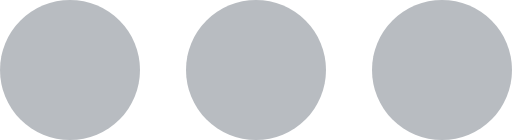
t = 0.00 s
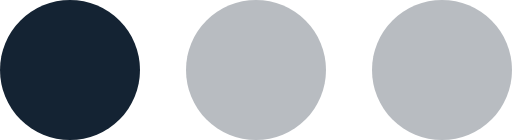
t = 0.20 s
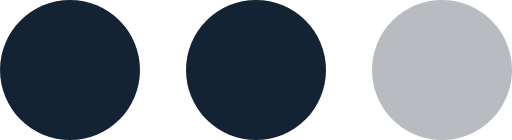
t = 0.40 s
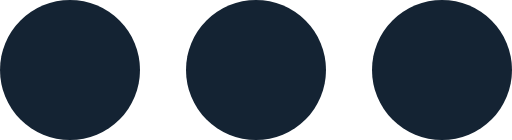
t = 0.60 s
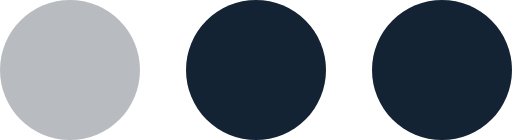
t = 0.80 s
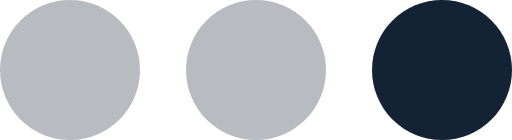
t = 1.00 s

The animated SVG that drew these frames (rendered in a browser with its animation timeline set to each time). Animation: 3 SMIL elements (animate=3); one cycle of 1.20 s, repeats indefinitely.

<?xml version="1.0" encoding="UTF-8" standalone="no"?><svg xmlns:svg="http://www.w3.org/2000/svg" xmlns="http://www.w3.org/2000/svg" xmlns:xlink="http://www.w3.org/1999/xlink" version="1.0" width="252px" height="69px" viewBox="0 0 128 35" xml:space="preserve">
<g><circle fill="#142333" cx="17.5" cy="17.5" r="17.5"/><animate attributeName="opacity" dur="1200ms" begin="0s" repeatCount="indefinite" keyTimes="0;0.167;0.5;0.668;1" values="0.3;1;1;0.3;0.3"/></g>
<g><circle fill="#142333" cx="110.5" cy="17.5" r="17.5"/><animate attributeName="opacity" dur="1200ms" begin="0s" repeatCount="indefinite" keyTimes="0;0.334;0.5;0.835;1" values="0.3;0.3;1;1;0.3"/></g>
<g><circle fill="#142333" cx="64" cy="17.5" r="17.5"/><animate attributeName="opacity" dur="1200ms" begin="0s" repeatCount="indefinite" keyTimes="0;0.167;0.334;0.668;0.835;1" values="0.3;0.3;1;1;0.3;0.3"/></g>
</svg>
